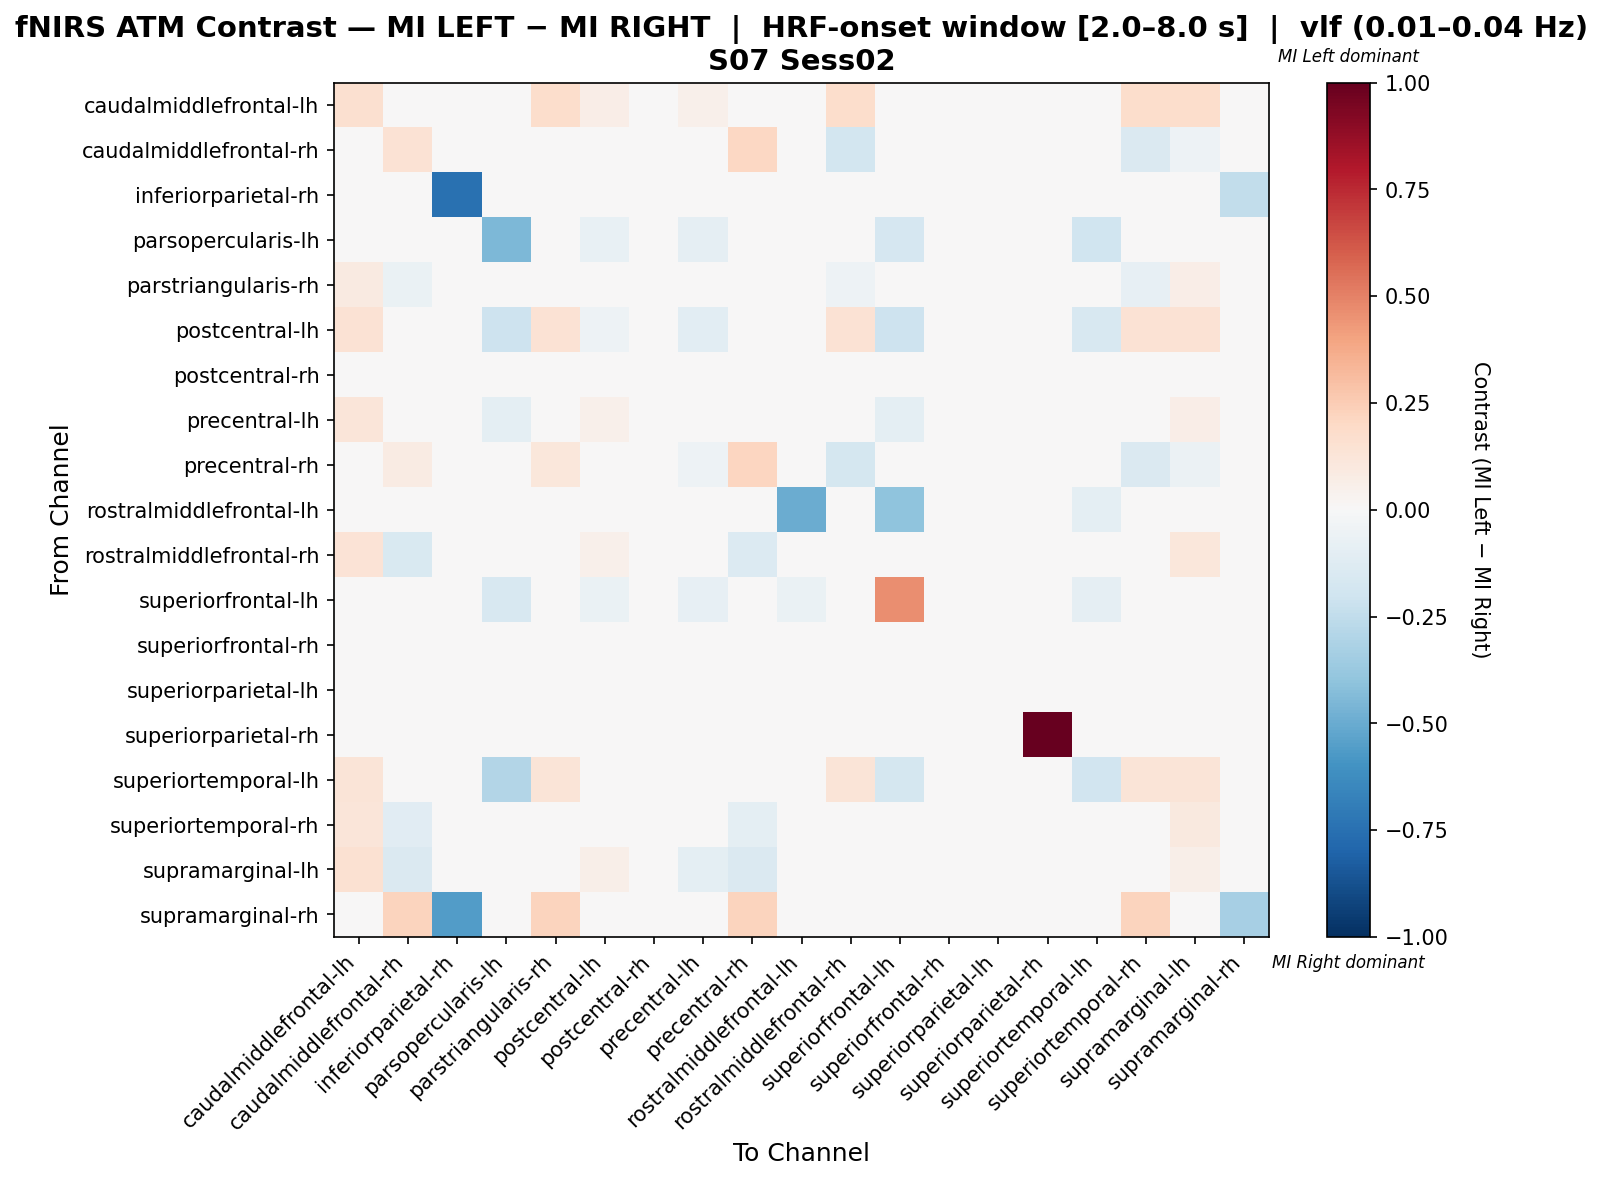

Data behind this chart, as committed beside it:
, caudalmiddlefrontal-lh, caudalmiddlefrontal-rh, inferiorparietal-rh, parsopercularis-lh, parstriangularis-rh, postcentral-lh, postcentral-rh, precentral-lh, precentral-rh, rostralmiddlefrontal-lh, rostralmiddlefrontal-rh, superiorfrontal-lh, superiorfrontal-rh, superiorparietal-lh, superiorparietal-rh, superiortemporal-lh, superiortemporal-rh, supramarginal-lh, supramarginal-rh
caudalmiddlefrontal-lh, 0.1625, 0.0, 0.0, 0.0, 0.175, 0.0625, 0.0, 0.05, 0.0, 0.0, 0.175, 0.0, 0.0, 0.0, 0.0, 0.025, 0.175, 0.175, 0.0
caudalmiddlefrontal-rh, 0.0, 0.1481, 0.0, 0.0, 0.04983, 0.0, 0.0, -0.04451, 0.2038, 0.0, -0.1842, 0.0, 0.0, 0.0, 0.0, 0.0, -0.1417, -0.05263, 0.02128
inferiorparietal-rh, 0.0, 0.0, -0.75, 0.0, 0.0, 0.0, 0.0, 0.0, 0.0, 0.0, 0.0, 0.0, 0.0, 0.0, 0.0, 0.0, 0.0, 0.0, -0.25
parsopercularis-lh, 0.0, 0.0, 0.0, -0.4531, 0.0, -0.07812, 0.0, -0.09375, 0.0, 0.0, 0.0, -0.1719, 0.0, 0.0, 0.0, -0.2031, 0.0, 0.0, 0.0
parstriangularis-rh, 0.0922, -0.06738, 0.0, 0.0, 0.03191, 0.03546, 0.0, -0.02482, -0.01418, 0.0, -0.05319, 0.0, 0.0, 0.0, 0.0, 0.01418, -0.08511, 0.06383, 0.007092
postcentral-lh, 0.1463, 0.0, 0.0, -0.2069, 0.1463, -0.05046, 0.0, -0.1093, 0.0, 0.0, 0.1463, -0.2069, 0.0, 0.0, 0.0, -0.1581, 0.1463, 0.1463, 0.0
postcentral-rh, 0.0, 0.0, 0.0, 0.0, 0.0, 0.0, 0.0, 0.0, 0.0, 0.0, 0.0, 0.0, 0.0, 0.0, 0.0, 0.0, 0.0, 0.0, 0.0
precentral-lh, 0.122, -0.03693, 0.0, -0.1, 0.03624, 0.05052, 0.0, -0.03519, -0.03693, 0.0, 0.03624, -0.1, 0.0, 0.0, 0.0, -0.03693, 0.03624, 0.06481, 0.0
precentral-rh, 0.0, 0.08054, 0.0, 0.0, 0.115, 0.0, 0.0, -0.05125, 0.2149, 0.0, -0.1781, 0.0, 0.0, 0.0, 0.0, 0.0, -0.1436, -0.05479, 0.01724
rostralmiddlefrontal-lh, 0.0, 0.0, 0.0, 0.0, 0.0, 0.0, 0.0, 0.0, 0.0, -0.5, 0.0, -0.4, 0.0, 0.0, 0.0, -0.1, 0.0, 0.0, 0.0
rostralmiddlefrontal-rh, 0.1383, -0.1494, 0.0, 0.0, -0.01541, 0.05319, 0.0, -0.01492, -0.1379, 0.0, -0.003913, 0.0, 0.0, 0.0, 0.0, 0.02128, -0.004769, 0.1136, 0.0
superiorfrontal-lh, 0.0, 0.0, 0.0, -0.16, 0.0, -0.06667, 0.0, -0.08, 0.0, -0.06667, 0.0, 0.4667, 0.0, 0.0, 0.0, -0.09333, 0.0, 0.0, 0.0
superiorfrontal-rh, 0.0, 0.0, 0.0, 0.0, 0.0, 0.0, 0.0, 0.0, 0.0, 0.0, 0.0, 0.0, 0.0, 0.0, 0.0, 0.0, 0.0, 0.0, 0.0
superiorparietal-lh, 0.0, 0.0, 0.0, 0.0, 0.0, 0.0, 0.0, 0.0, 0.0, 0.0, 0.0, 0.0, 0.0, 0.0, 0.0, 0.0, 0.0, 0.0, 0.0
superiorparietal-rh, 0.0, 0.0, 0.0, 0.0, 0.0, 0.0, 0.0, 0.0, 0.0, 0.0, 0.0, 0.0, 0.0, 0.0, 1.0, 0.0, 0.0, 0.0, 0.0
superiortemporal-lh, 0.1304, 0.0, 0.0, -0.2941, 0.1304, 0.0324, 0.0, 0.01279, 0.0, -0.03922, 0.1304, -0.1765, 0.0, 0.0, 0.0, -0.1876, 0.1304, 0.1304, 0.0
superiortemporal-rh, 0.1193, -0.1108, 0.0, 0.0, -0.03074, 0.04587, 0.0, -0.01649, -0.1001, 0.0, -0.01571, 0.0, 0.0, 0.0, 0.0, 0.01835, -0.01386, 0.09506, 0.009174
supramarginal-lh, 0.1494, -0.1471, 0.0, 0.0, 0.03685, 0.05747, 0.0, -0.1011, -0.1471, 0.0, 0.03685, 0.0, 0.0, 0.0, 0.0, 0.02299, 0.03685, 0.05477, 0.0
supramarginal-rh, 0.0, 0.2222, -0.5556, 0.0, 0.2222, 0.0, 0.0, 0.0, 0.2222, 0.0, 0.0, 0.0, 0.0, 0.0, 0.0, 0.0, 0.2222, 0.0, -0.3333
